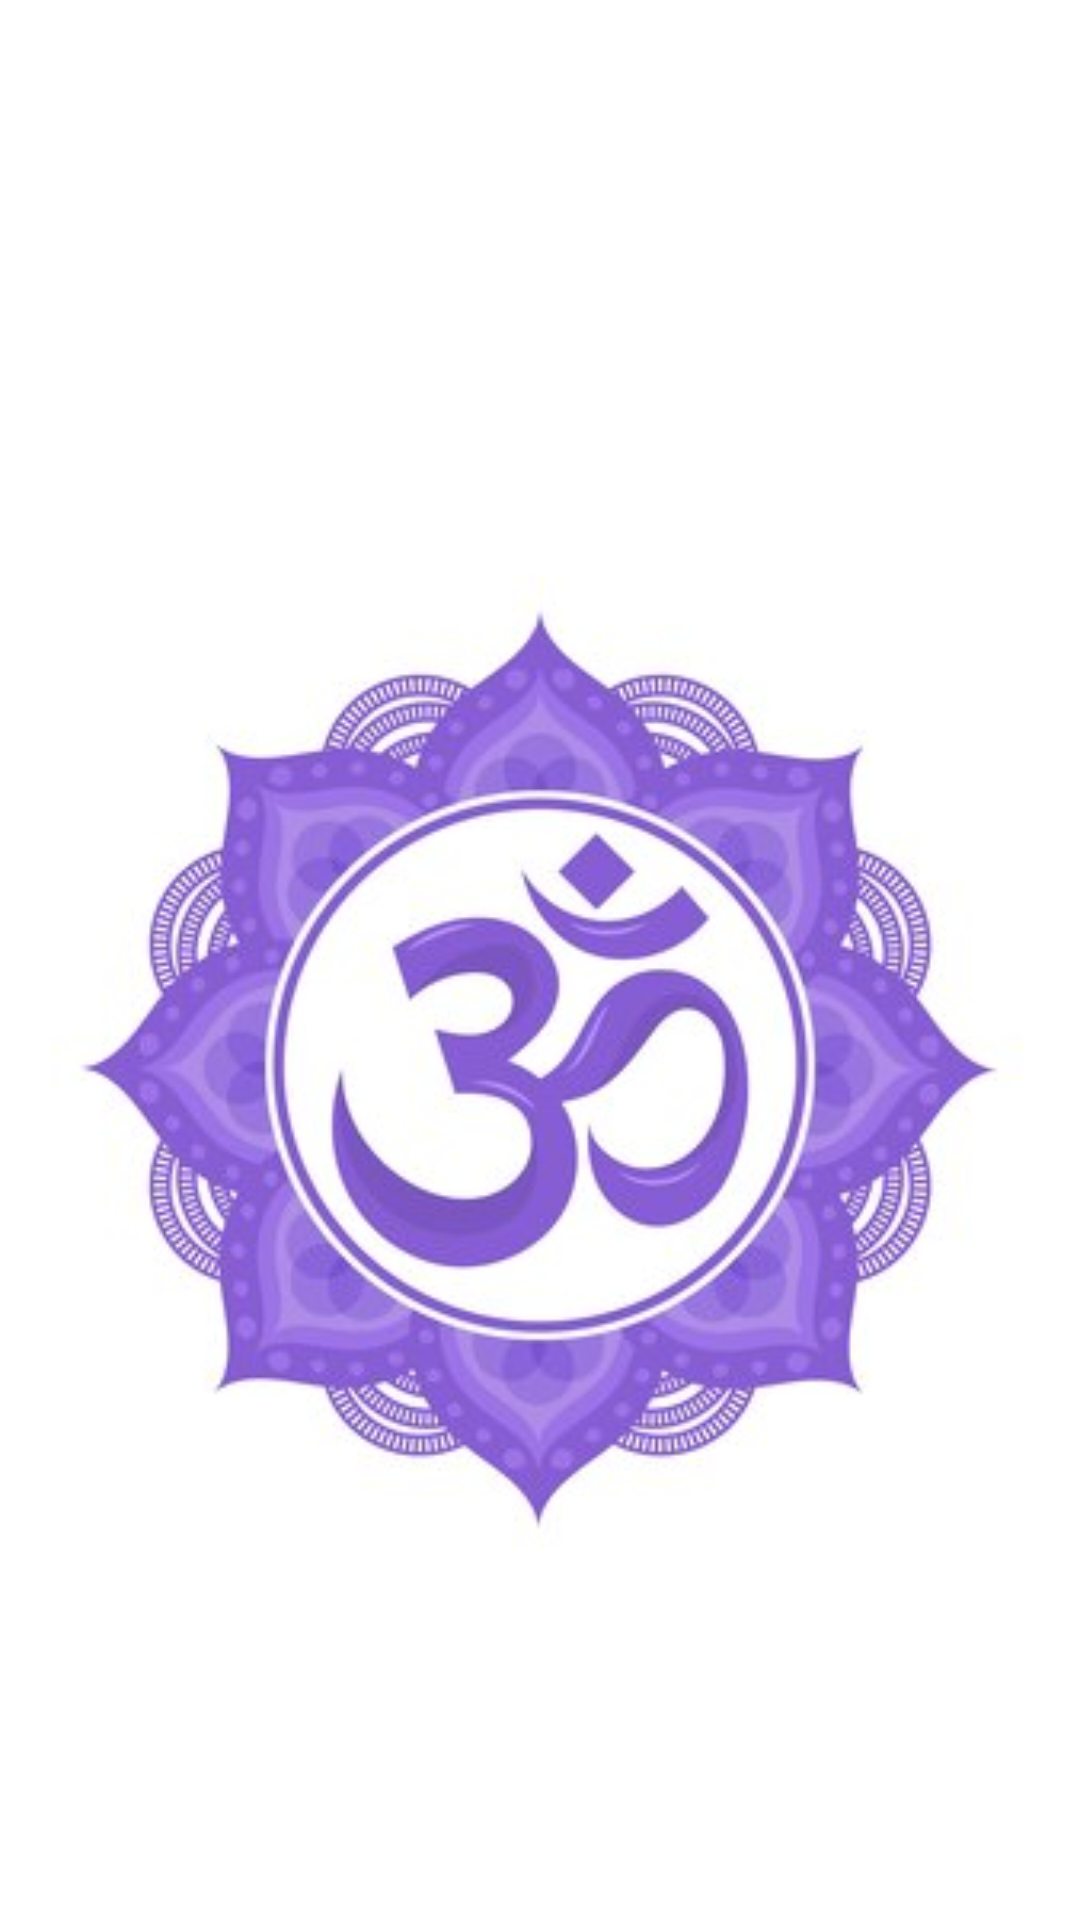

Android layout source for this screen:
<!-- AndroidManifest.xml: application theme Theme.T3TextViewAndScrollView -->
<!-- res/layout/activity_splash.xml -->
<?xml version="1.0" encoding="utf-8"?>
<LinearLayout xmlns:android="http://schemas.android.com/apk/res/android"
    xmlns:app="http://schemas.android.com/apk/res-auto"
    xmlns:tools="http://schemas.android.com/tools"
    android:id="@+id/main"
    android:layout_width="match_parent"
    android:layout_height="match_parent"
    android:background="@color/white"
    android:orientation="vertical"
    tools:context=".Splash">

    <ImageView
        android:layout_width="match_parent"
        android:layout_height="650dp"
        android:layout_marginTop="30dp"

        android:background="@color/white"
        android:src="@drawable/splash" />

    <ImageView
        android:layout_width="120dp"
        android:layout_height="20dp"
        android:layout_gravity="center"
        android:background="@color/white"
        android:src="@drawable/logo2"></ImageView>


</LinearLayout>
<!-- resources referenced by this layout -->
<resources>
  <!-- drawable logo2: png bitmap (drawable, 22058 bytes) -->
  <!-- drawable splash: jpg bitmap (drawable, 21252 bytes) -->
  <style name="Theme.T3TextViewAndScrollView" parent="Base.Theme.T3TextViewAndScrollView" />
  <style name="Base.Theme.T3TextViewAndScrollView" parent="Theme.Material3.DayNight.NoActionBar">
          
          
      </style>
  <!-- not gathered from this repository: default colours our renderer supplied (Android Studio template values) -->
  <color name="white">#FFFFFFFF</color>
</resources>
